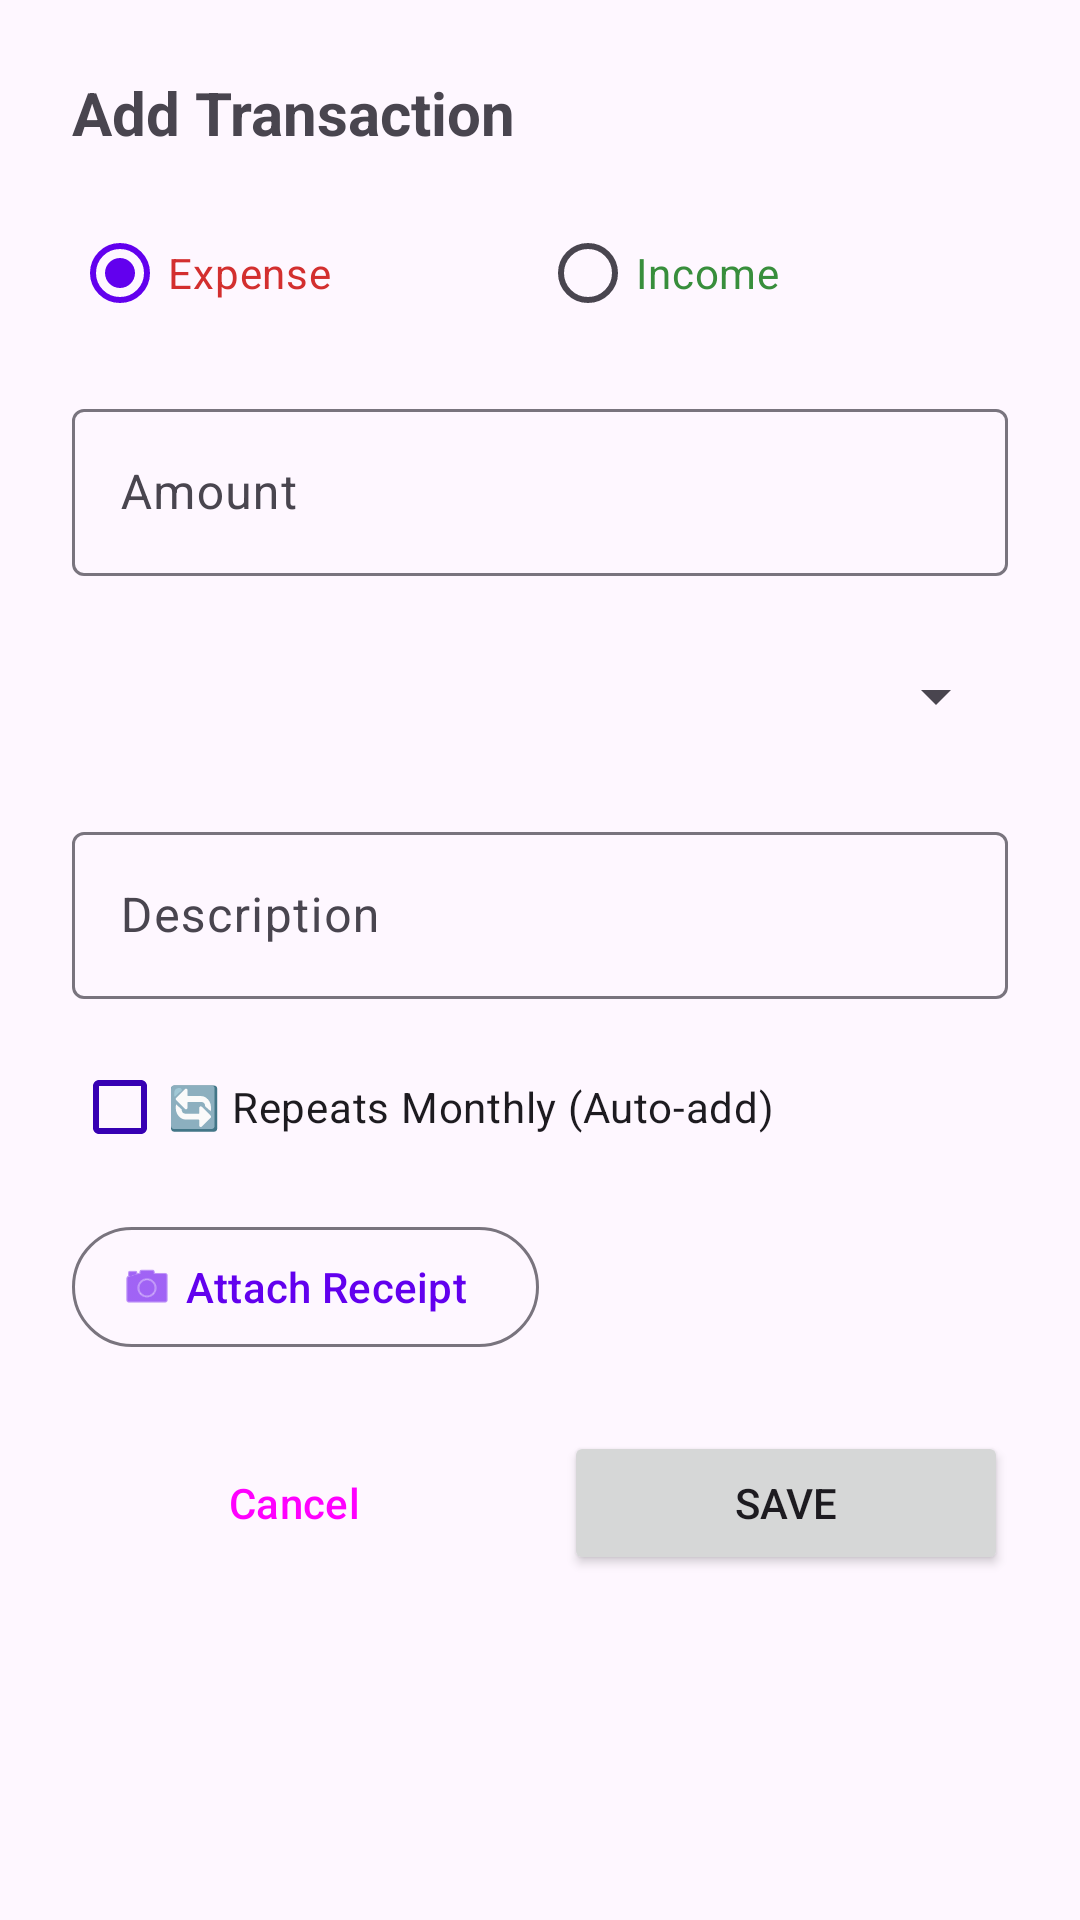

Here is an Android app screen rendered from its layout file. Give the layout XML and the strings, colors and styles it references.
<!-- AndroidManifest.xml: application theme Theme.ExpenseTracker -->
<!-- res/layout/dialog_add_expense.xml -->
<?xml version="1.0" encoding="utf-8"?>
<LinearLayout xmlns:android="http://schemas.android.com/apk/res/android"
    xmlns:app="http://schemas.android.com/apk/res-auto"
    android:layout_width="match_parent"
    android:layout_height="wrap_content"
    android:orientation="vertical"
    android:padding="24dp">

    <TextView
        android:layout_width="wrap_content"
        android:layout_height="wrap_content"
        android:text="Add Transaction"
        android:textSize="20sp"
        android:textStyle="bold"
        android:layout_marginBottom="16dp"/>

    <RadioGroup
        android:id="@+id/radioGroupType"
        android:layout_width="match_parent"
        android:layout_height="wrap_content"
        android:orientation="horizontal"
        android:layout_marginBottom="16dp">

        <RadioButton
            android:id="@+id/radioExpense"
            android:layout_width="0dp"
            android:layout_height="wrap_content"
            android:layout_weight="1"
            android:text="Expense"
            android:checked="true"
            android:textColor="#D32F2F"/>

        <RadioButton
            android:id="@+id/radioIncome"
            android:layout_width="0dp"
            android:layout_height="wrap_content"
            android:layout_weight="1"
            android:text="Income"
            android:textColor="#388E3C"/>
    </RadioGroup>

    <com.google.android.material.textfield.TextInputLayout
        android:layout_width="match_parent"
        android:layout_height="wrap_content"
        android:hint="@string/amount">

        <com.google.android.material.textfield.TextInputEditText
            android:id="@+id/etAmount"
            android:layout_width="match_parent"
            android:layout_height="wrap_content"
            android:inputType="numberDecimal"/>
    </com.google.android.material.textfield.TextInputLayout>

    <Spinner
        android:id="@+id/spinnerCategory"
        android:layout_width="match_parent"
        android:layout_height="wrap_content"
        android:minHeight="48dp"
        android:layout_marginTop="16dp"
        android:padding="12dp"/>

    <com.google.android.material.textfield.TextInputLayout
        android:layout_width="match_parent"
        android:layout_height="wrap_content"
        android:layout_marginTop="16dp"
        android:hint="@string/description">

        <com.google.android.material.textfield.TextInputEditText
            android:id="@+id/etDescription"
            android:layout_width="match_parent"
            android:layout_height="wrap_content"/>
    </com.google.android.material.textfield.TextInputLayout>

    <com.google.android.material.checkbox.MaterialCheckBox
        android:id="@+id/cbRecurring"
        android:layout_width="match_parent"
        android:layout_height="wrap_content"
        android:text="🔄 Repeats Monthly (Auto-add)"
        android:layout_marginTop="12dp"
        app:buttonTint="@color/purple_700"/>

    <LinearLayout
        android:layout_width="match_parent"
        android:layout_height="wrap_content"
        android:orientation="horizontal"
        android:gravity="center_vertical"
        android:layout_marginTop="12dp">

        <com.google.android.material.button.MaterialButton
            android:id="@+id/btnAttachReceipt"
            style="@style/Widget.Material3.Button.OutlinedButton.Icon"
            android:layout_width="wrap_content"
            android:layout_height="wrap_content"
            android:text="Attach Receipt"
            app:icon="@android:drawable/ic_menu_camera" />

        <Space
            android:layout_width="0dp"
            android:layout_height="wrap_content"
            android:layout_weight="1" />

        <com.google.android.material.imageview.ShapeableImageView
            android:id="@+id/ivReceiptPreview"
            android:layout_width="48dp"
            android:layout_height="48dp"
            android:scaleType="centerCrop"
            android:visibility="gone"
            app:shapeAppearanceOverlay="@style/ShapeAppearance.Material3.Corner.Medium"
            android:elevation="2dp" />
    </LinearLayout>

    <LinearLayout
        android:layout_width="match_parent"
        android:layout_height="wrap_content"
        android:orientation="horizontal"
        android:layout_marginTop="24dp">

        <Button
            android:id="@+id/btnCancel"
            android:layout_width="0dp"
            android:layout_height="wrap_content"
            android:layout_weight="1"
            android:text="@string/cancel"
            android:layout_marginEnd="8dp"
            style="@style/Widget.Material3.Button.OutlinedButton"/>

        <Button
            android:id="@+id/btnSave"
            android:layout_width="0dp"
            android:layout_height="wrap_content"
            android:layout_weight="1"
            android:text="@string/save"
            android:layout_marginStart="8dp"/>
    </LinearLayout>
</LinearLayout>
<!-- resources referenced by this layout -->
<resources>
  <color name="purple_700">#FF3700B3</color>
  <string name="amount">Amount</string>
  <string name="cancel">Cancel</string>
  <string name="description">Description</string>
  <string name="save">Save</string>
  <style name="Theme.ExpenseTracker" parent="Theme.Material3.Light.NoActionBar">
          
          <item name="colorPrimary">@color/purple_500</item>
          <item name="colorPrimaryVariant">@color/purple_700</item>
          <item name="colorOnPrimary">@color/white</item>
  
          
          <item name="colorSecondary">@color/teal_200</item>
          <item name="colorSecondaryVariant">@color/teal_700</item>
          <item name="colorOnSecondary">@color/black</item>
  
          
          <item name="android:statusBarColor">@color/purple_500</item>
          <item name="android:windowLightStatusBar">false</item>
      </style>
  <color name="purple_500">#FF6200EE</color>
  <color name="white">#FFFFFFFF</color>
  <color name="teal_200">#FF03DAC5</color>
  <color name="teal_700">#FF018786</color>
  <color name="black">#FF000000</color>
</resources>
